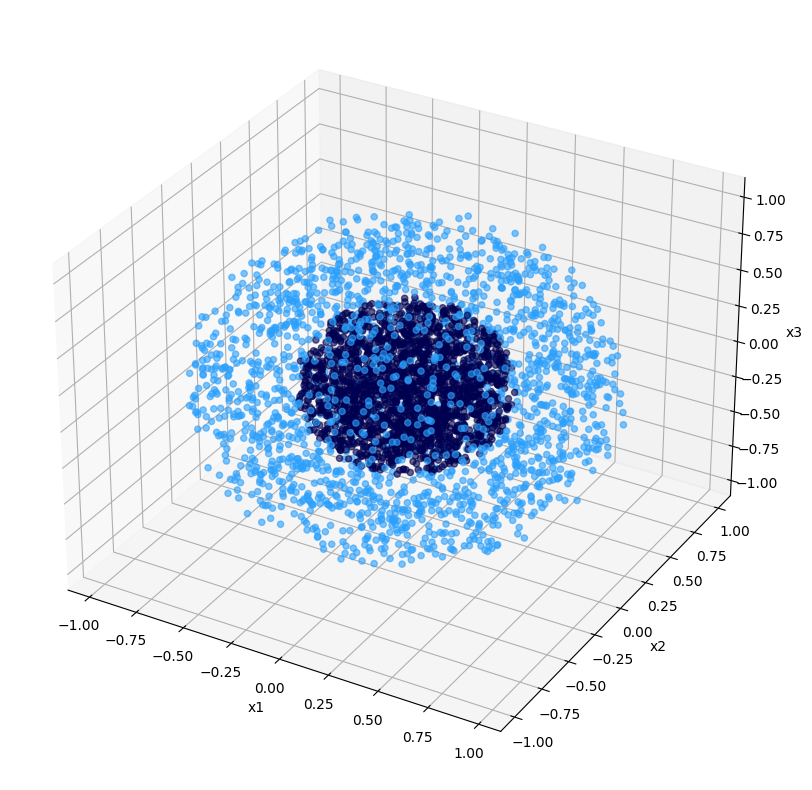

The file beside this chart, header and first rows:
x1, x2, x3, target
0.7356, 0.1319, 0.2534, 1
0.3576, -0.0147, 0.07649, 0
0.1847, 0.1167, 0.02735, 0
0.06571, -0.001649, 0.1898, 0
0.7932, -0.4219, 0.1158, 1
-0.1114, -0.3189, 0.2581, 0
-0.1655, -0.1818, -0.21, 0
0.891, -0.202, -0.2748, 1
-0.0128, 0.1439, 0.2284, 0
-0.1053, -0.2533, -0.1819, 0
-0.1995, -0.5998, 0.3878, 1
0.3674, -0.3466, 0.5693, 1
-0.2098, 0.04052, -0.3579, 0
0.07091, -0.2883, -0.2189, 0
0.5998, -0.3134, -0.1321, 1
0.298, 0.01774, -0.3902, 0
-0.4895, 0.3514, 0.227, 1
-0.06124, 0.3007, 0.2374, 0
-0.3087, 0.05355, 0.3461, 0
-0.4673, 0.4918, -0.5556, 1
0.2059, 0.3277, -0.2571, 0
0.6902, 0.2832, 0.1183, 1
-0.5598, 0.009587, 0.6013, 1
0.6602, 0.5049, 0.5245, 1
0.8319, 0.04558, 0.003508, 1
-0.4368, -0.2501, -0.5296, 1
-0.01879, 0.2992, -0.153, 0
0.7807, 0.1126, 0.189, 1
-0.1664, -0.2873, -0.07026, 0
0.4159, 0.09694, -0.422, 1
-0.2967, 0.06126, -0.7392, 1
0.3346, -0.5282, -0.6363, 1
0.2645, 0.1778, -0.2021, 0
0.1497, 0.2723, -0.2606, 0
-0.5016, 0.3924, -0.5223, 1
0.8746, -0.2969, -0.04185, 1
-0.09759, -0.02404, -0.1103, 0
-0.06541, -0.79, -0.2663, 1
-0.01958, -0.3606, 0.2068, 0
0.1672, 0.7501, 0.3285, 1
0.302, -0.1563, -0.2635, 0
-0.6289, -0.2742, 0.3537, 1
-0.6977, -0.5981, 0.3895, 1
0.0454, 0.2468, -0.1924, 0
-0.133, 0.04792, -0.1101, 0
0.3265, 0.1752, 0.1576, 0
0.08809, -0.08772, -0.1449, 0
-0.2957, 0.342, -0.08802, 0
-0.5036, -0.7226, -0.1432, 1
0.3122, 0.1222, -0.01394, 0
-0.08043, 0.07508, -0.09137, 0
-0.0104, 0.01389, -0.09027, 0
-0.5901, 0.6754, 0.02549, 1
0.7113, 0.09619, -0.393, 1
0.311, 0.04118, 0.3384, 0
-0.3334, -0.2957, -0.8077, 1
0.1972, -0.6302, 0.642, 1
0.2189, -0.02645, -0.02703, 0
0.3547, -0.2649, 0.446, 1
-0.6031, -0.1059, 0.4874, 1
... 3,940 more rows
